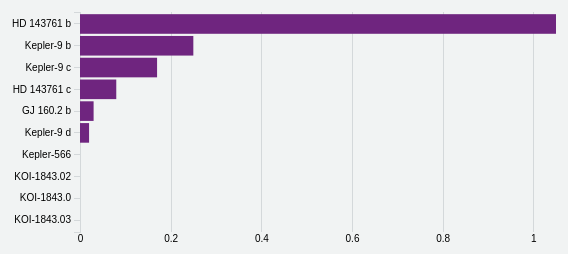
D3 v4 page, settled after 360 driven frames (6 s of simulated time); the page loaded 1 data file(s).


//Creating SVG 
var svg = d3.select("svg"),
    margin = {top: 50, right: 20, bottom: 30, left: 80},
    width = +svg.attr("width") - margin.left - margin.right,
    height = +svg.attr("height") - margin.top - margin.bottom;
  
//Tooltip Config
var tooltip = d3.select("body").append("div").attr("class", "toolTip");
  
//x and y axis
var x = d3.scaleLinear().range([0, width]);
var y = d3.scaleBand().range([height, 0]);

var g = svg.append("g")
		.attr("transform", "translate(" + margin.left + "," + margin.top + ")");

//reading data from json file		
d3.json("f2_data.json", function(error, data) {
  	if (error) throw error;
  
  	data.sort(function(a, b) { return a.value - b.value; });
  
  	x.domain([0, d3.max(data, function(d) { return d.value; })]);
    y.domain(data.map(function(d) { return d.area; })).padding(0.1);

    g.append("g")
        .attr("class", "x axis")
       	.attr("transform", "translate(0," + height + ")")
      	.call(d3.axisBottom(x).ticks(5).tickFormat(function(d) { return d; }).tickSizeInner([-height]));

    g.append("g")
        .attr("class", "y axis")
        .call(d3.axisLeft(y));

	//creating all the bars
    g.selectAll(".bar")
        .data(data)
      .enter().append("rect")
        .attr("class", "bar")
        .attr("x", 0)
        .attr("height", y.bandwidth())
        .attr("y", function(d) { return y(d.area); })
        .attr("width", function(d) { return x(d.value); })
        .on("mousemove", function(d){
            tooltip
              .style("left", d3.event.pageX - 50 + "px")
              .style("top", d3.event.pageY - 70 + "px")
              .style("display", "inline-block")
              .html((d.area) + "<br>" + (d.value));
        })
    		.on("mouseout", function(d){ tooltip.style("display", "none");});
});


### data: f2_data.json
[
 {
  "area": "HD 143761 b",
  "value": 1.05
 },
 {
  "area": "HD 143761 c",
  "value": 0.08
 },
 {
  "area": "KOI-1843.03",
  "value": 0.0
 },
 {
  "area": "KOI-1843.0",
  "value": 0
 },
 {
  "area": "KOI-1843.02",
  "value": 0
 },
 {
  "area": "Kepler-9 b",
  "value": 0.25
 },
 {
  "area": "Kepler-9 c",
  "value": 0.17
 },
 {
  "area": "Kepler-9 d",
  "value": 0.02
 },
 "... 2 more items"
]